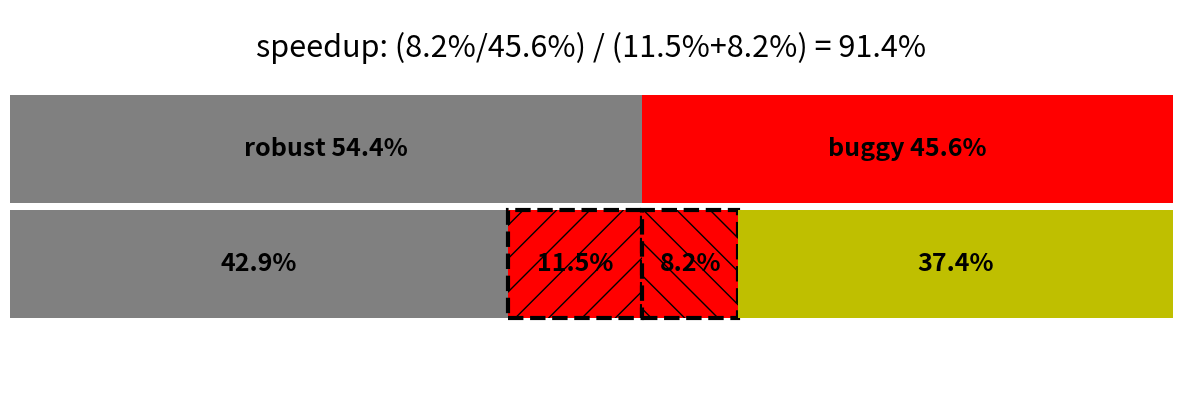

Generate this figure with matplotlib:
import matplotlib.patches as patches
import matplotlib.pyplot as plt


def plt_speedup(tv, pv, height=5, width=15, fontsize=18):
    fig = plt.figure(figsize=(width, height))

    ax = fig.add_subplot(1, 1, 1)
    ax.axis('off')

    stv = sum(tv)
    spv = sum(pv)

    annotations = [
        'robust ' + format(tv[0] / stv, '0.1%'),
        'buggy ' + format(tv[1] / stv, '0.1%'),
        format(pv[0] / spv, '0.1%'),
        format(pv[1] / spv, '0.1%'),
        format(pv[2] / spv, '0.1%'),
        format(pv[3] / spv, '0.1%')
    ]

    rectangles = [
        patches.Rectangle(
            (0, 0.5),
            tv[0] / stv, 0.28,
            fill=True, facecolor='grey',
            linewidth=3
        ),
        patches.Rectangle(
            (tv[0] / stv, 0.5),
            tv[1] / stv, 0.28,
            fill=True, facecolor='r',
            linewidth=3
        ),
        patches.Rectangle(
            (0, 0.2),
            pv[0] / spv, 0.28,
            fill=True, facecolor='grey',
            linewidth=3
        ),
        patches.Rectangle(
            (pv[0] / spv, 0.2),
            pv[1] / spv, 0.28,
            fill=True, facecolor='r',
            linewidth=3,
            edgecolor='black',
            hatch='/',
            linestyle='dashed'
        ),
        patches.Rectangle(
            ((pv[0] + pv[1]) / spv, 0.2),
            pv[2] / spv, 0.28,
            fill=True, facecolor='r',
            linewidth=3,
            edgecolor='black',
            hatch='\\',
            linestyle='dashed'
        ),
        patches.Rectangle(
            ((pv[0] + pv[1] + pv[2]) / spv, 0.2),
            pv[3] / spv, 0.28,
            fill=True, facecolor='y',
            linewidth=3
        )
    ]

    for (a, r) in zip(annotations, rectangles):
        ax.add_artist(r)
        rx, ry = r.get_xy()
        cx = rx + r.get_width() / 2.0
        cy = ry + r.get_height() / 2.0
        ax.annotate(a, (cx, cy), color='black', weight='bold',
                    fontsize=18, ha='center', va='center')

    speedup = (pv[2] / tv[1]) / ((pv[1] + pv[2]) / sum(pv))
    speedup_str = "speedup: ({:.1%}/{:.1%}) / ({:.1%}+{:.1%}) = {:.1%}".format(pv[2] / spv, tv[1] / stv,
                                                                               pv[1] / spv, pv[2] / spv,
                                                                               speedup)
    ax.annotate(speedup_str, xy=(0.5, 0.9), fontsize=22, ha='center', va='center')
    # plt.show()


if __name__ == '__main__':
    tv = [99, 83]
    pv = [78, 21, 15, 68]

    plt_speedup(tv, pv)
